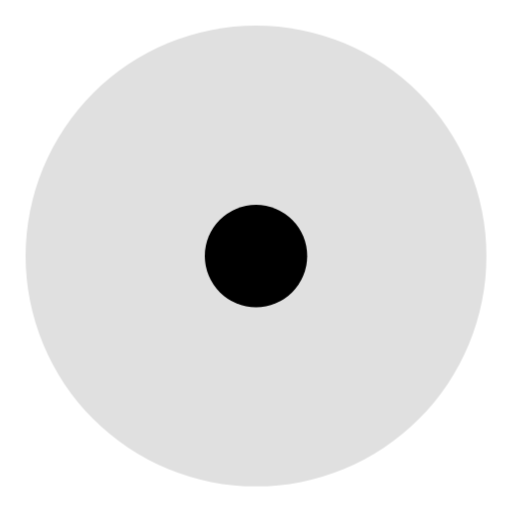
t = 0.00 s
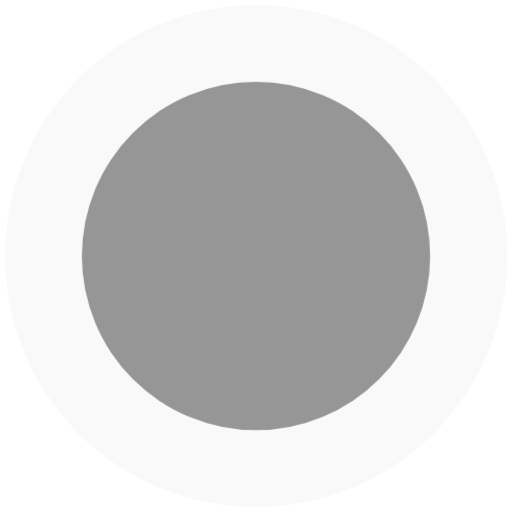
t = 0.30 s
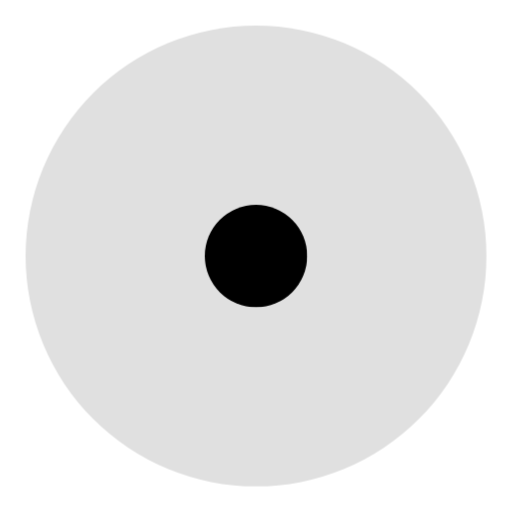
t = 0.60 s
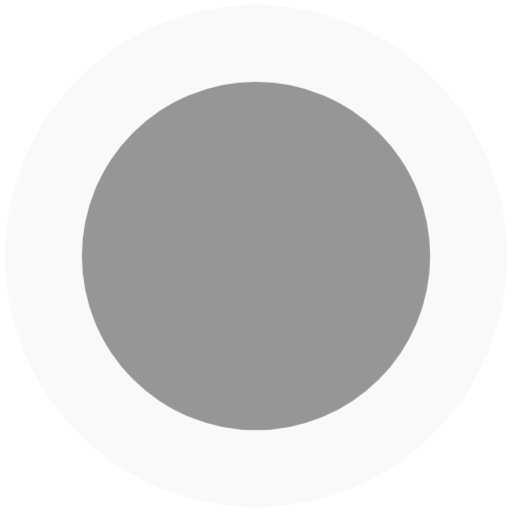
t = 0.90 s

The animated SVG that drew these frames (rendered in a browser with its animation timeline set to each time). Animation: 1 CSS @keyframes rule; one cycle of 1.20 s, repeats indefinitely.

<svg xmlns="http://www.w3.org/2000/svg" xmlns:xlink="http://www.w3.org/1999/xlink" x="0px" y="0px" width="32px" height="32px" viewBox="0 0 32 32"><g transform="translate(0, 0)"><g class="nc-loop-ripple-32-icon-f"><circle cx="16" cy="16" fill="#000000" r="16"></circle><circle data-color="color-2" cx="16" cy="16" fill="#000000" r="16"></circle></g><style>.nc-loop-ripple-32-icon-f{--animation-duration:1.2s}.nc-loop-ripple-32-icon-f *{transform-origin:50% 50%;animation:nc-loop-ripple-anim var(--animation-duration) infinite cubic-bezier(.215,.61,.355,1)}.nc-loop-ripple-32-icon-f :nth-child(2){animation-delay:calc(var(--animation-duration)/-2)}@keyframes nc-loop-ripple-anim{0%{opacity:1;transform:scale(.2)}100%{opacity:0;transform:scale(1)}}</style></g></svg>
